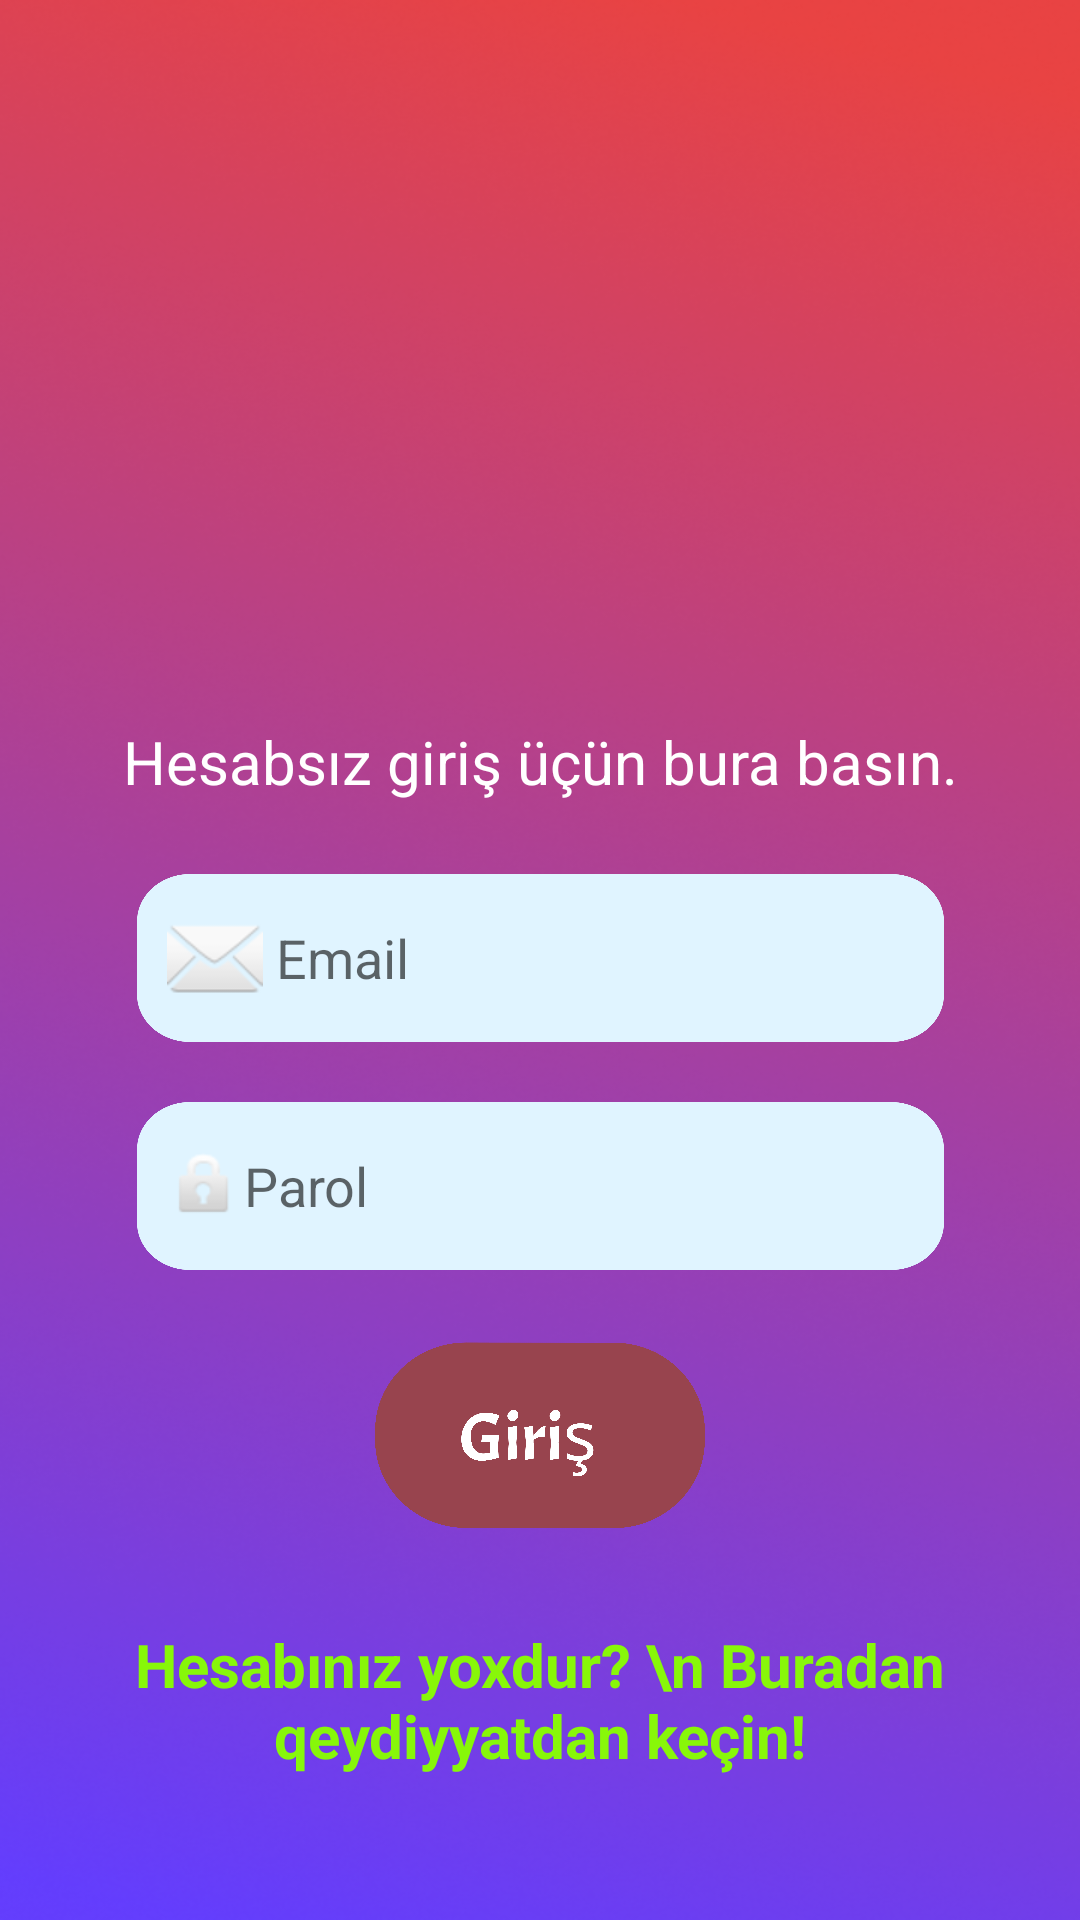

This screen was rendered from an Android layout file. Write that file and the resources it references.
<!-- AndroidManifest.xml: application theme Theme.AlSat -->
<!-- res/layout/fragment_login.xml -->
<?xml version="1.0" encoding="utf-8"?>
<androidx.constraintlayout.widget.ConstraintLayout xmlns:android="http://schemas.android.com/apk/res/android"
    xmlns:app="http://schemas.android.com/apk/res-auto"
    xmlns:tools="http://schemas.android.com/tools"
    android:layout_width="match_parent"
    android:layout_height="match_parent"
    android:background="@drawable/backgroundd"
    tools:context=".logreg.LoginFragment">


    <Button
        android:id="@+id/button"
        android:layout_width="match_parent"
        android:layout_height="185dp"
        android:background="@drawable/login"
        android:foreground="@drawable/login"
        app:layout_constraintEnd_toEndOf="parent"
        app:layout_constraintStart_toStartOf="parent"
        app:layout_constraintTop_toTopOf="parent" />

    <Button
        android:id="@+id/button2"
        android:layout_width="110dp"
        android:layout_height="62dp"
        android:layout_marginBottom="32dp"
        android:background="@drawable/giris"
        android:foreground="@drawable/giris"
        android:onClick="login"
        app:layout_constraintBottom_toTopOf="@+id/textView"
        app:layout_constraintEnd_toEndOf="parent"
        app:layout_constraintStart_toStartOf="parent" />

    <EditText
        android:id="@+id/editTextTextPersonName"
        android:layout_width="269dp"
        android:layout_height="56dp"
        android:layout_marginBottom="20dp"
        android:background="@drawable/text"
        android:drawableStart="@android:drawable/ic_dialog_email"
        android:ems="10"
        android:hint=" Email"
        android:inputType="textPersonName"
        android:padding="10dp"
        app:layout_constraintBottom_toTopOf="@+id/editTextTextPassword"
        app:layout_constraintEnd_toEndOf="parent"
        app:layout_constraintStart_toStartOf="parent" />

    <EditText
        android:id="@+id/editTextTextPassword"
        android:layout_width="269dp"
        android:layout_height="56dp"
        android:layout_marginBottom="24dp"
        android:background="@drawable/text"
        android:drawableStart="@android:drawable/ic_lock_idle_lock"
        android:ems="10"
        android:hint="Parol"
        android:inputType="textPassword"
        android:padding="10dp"
        app:layout_constraintBottom_toTopOf="@+id/button2"
        app:layout_constraintEnd_toEndOf="parent"
        app:layout_constraintStart_toStartOf="parent" />

    <TextView
        android:id="@+id/textView"
        android:layout_width="wrap_content"
        android:layout_height="wrap_content"
        android:layout_marginBottom="48dp"
        android:gravity="center"
        android:onClick="register"
        android:text="Hesabınız yoxdur? \n Buradan qeydiyyatdan keçin!"
        android:textColor="#F588FF00"
        android:textSize="20dp"
        android:textStyle="bold"
        app:layout_constraintBottom_toBottomOf="parent"
        app:layout_constraintEnd_toEndOf="parent"
        app:layout_constraintHorizontal_bias="0.495"
        app:layout_constraintStart_toStartOf="parent" />

    <TextView
        android:id="@+id/textView3"
        android:onClick="loginAsAGuest"
        android:layout_width="wrap_content"
        android:layout_height="wrap_content"
        android:layout_marginBottom="24dp"
        android:text="Hesabsız giriş üçün bura basın."
        android:textColor="@color/white"
        android:textSize="20dp"
        app:layout_constraintBottom_toTopOf="@+id/editTextTextPersonName"
        app:layout_constraintEnd_toEndOf="parent"
        app:layout_constraintStart_toStartOf="parent" />

</androidx.constraintlayout.widget.ConstraintLayout>
<!-- resources referenced by this layout -->
<resources>
  <!-- drawable backgroundd: png bitmap (drawable, 377055 bytes) -->
  <!-- drawable giris: png bitmap (drawable, 80793 bytes) -->
  <!-- drawable text: png bitmap (drawable, 17139 bytes) -->
  <style name="Theme.AlSat" parent="Theme.MaterialComponents.DayNight.DarkActionBar">
          
          <item name="colorPrimary">#3D46F1</item>
          <item name="colorPrimaryVariant">@color/purple_700</item>
          <item name="colorOnPrimary">@color/white</item>
          
          <item name="colorSecondary">@color/teal_200</item>
          <item name="colorSecondaryVariant">@color/teal_700</item>
          <item name="colorOnSecondary">@color/black</item>
          
          <item name="android:statusBarColor">?attr/colorPrimaryVariant</item>
          
      </style>
  <!-- not gathered from this repository: default colours our renderer supplied (Android Studio template values) -->
  <color name="purple_700">#FF3700B3</color>
  <color name="teal_200">#FF03DAC5</color>
  <color name="teal_700">#FF018786</color>
  <color name="black">#FF000000</color>
  <color name="white">#FFFFFFFF</color>
</resources>
